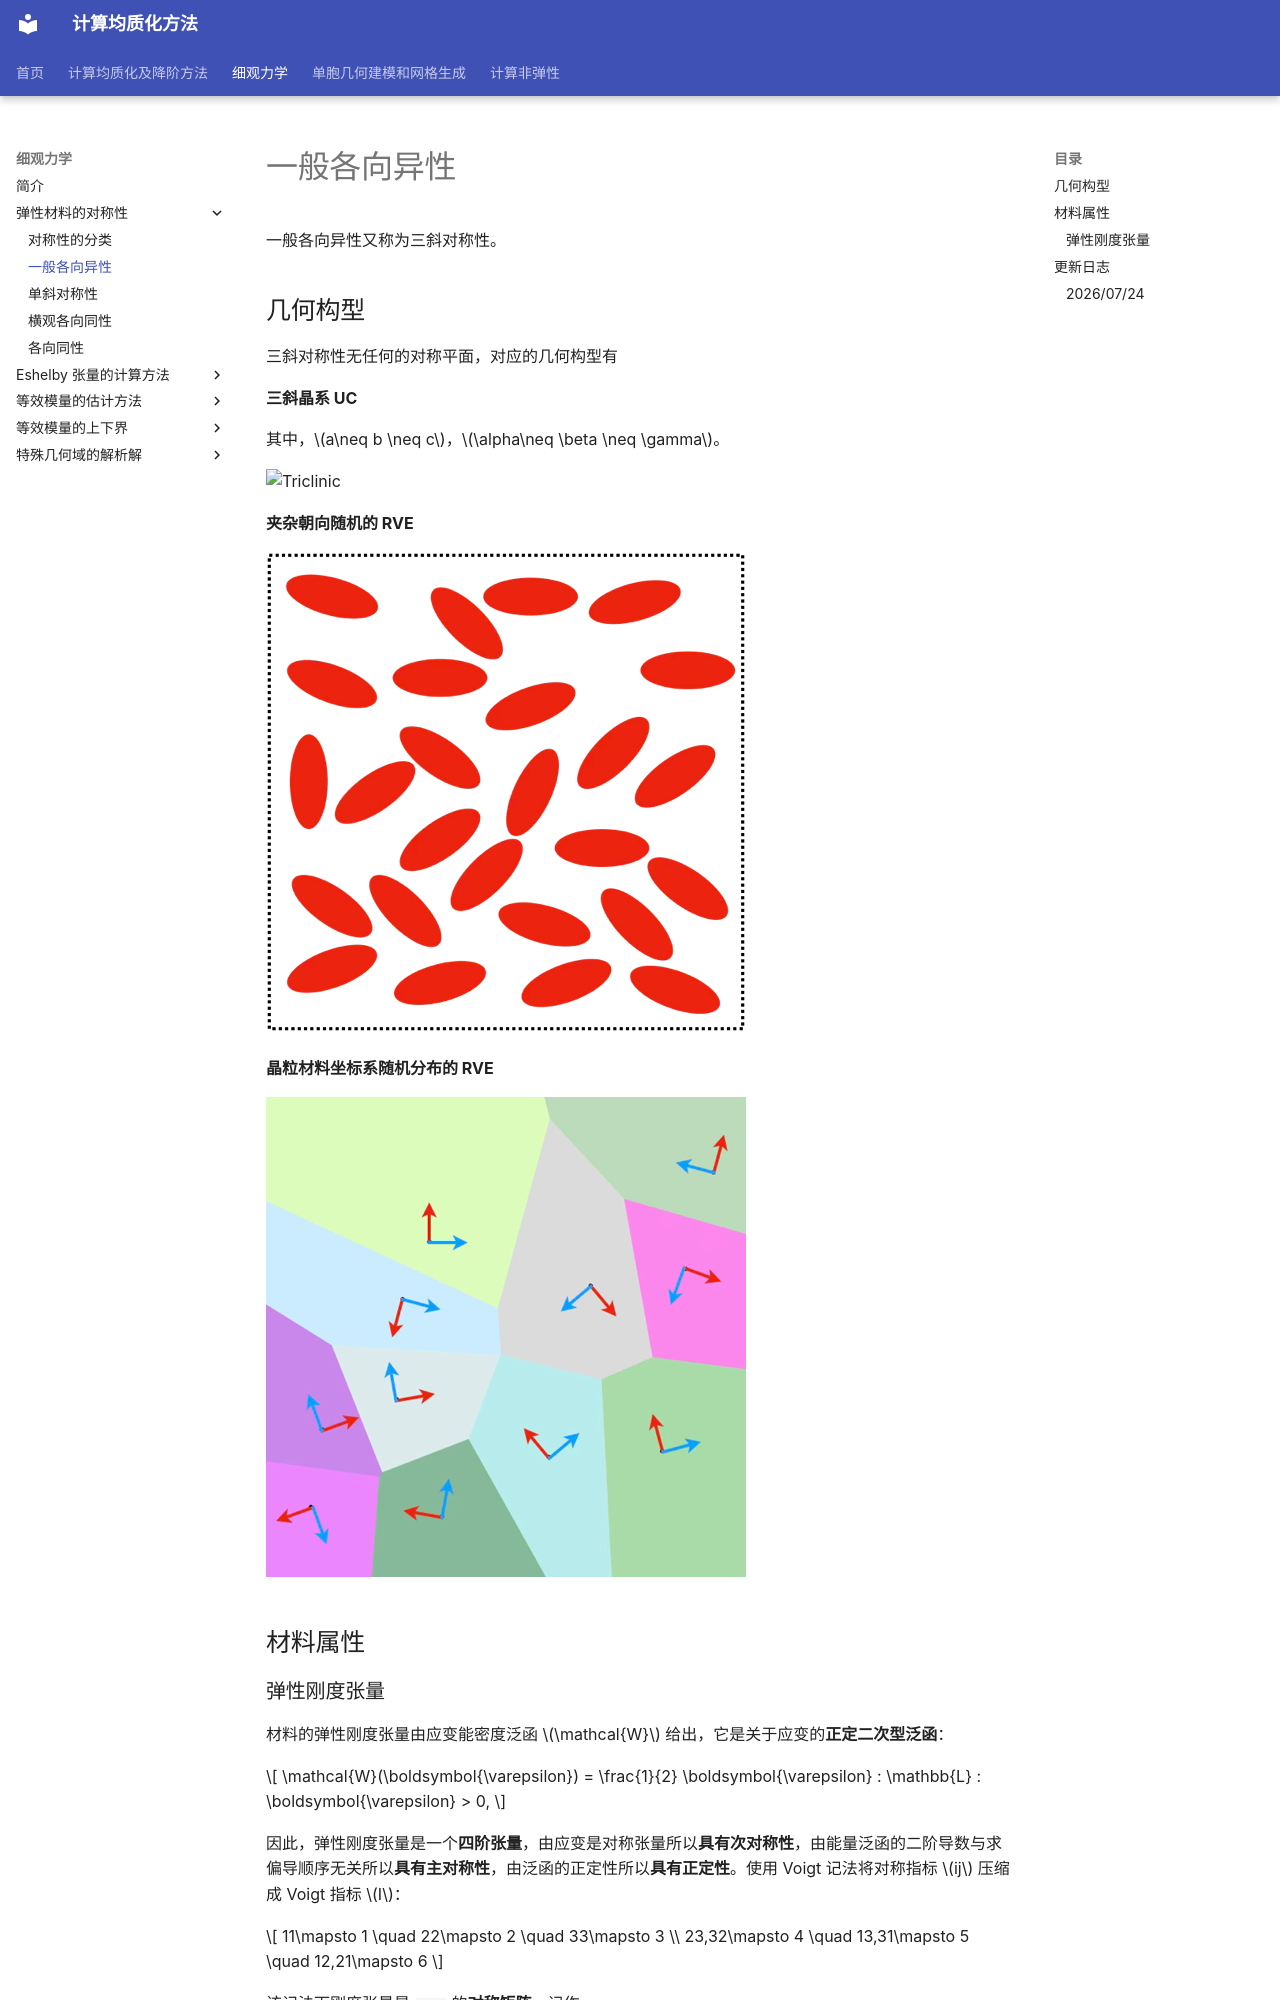

repository: qiuxiaohuo/C21GroupWeb-public · page: _mmech/材料和几何的对称性/1-一般各向异性/index.html · generator: mkdocs

# 一般各向异性

一般各向异性又称为三斜对称性。

## 几何构型

三斜对称性无任何的对称平面，对应的几何构型有

**三斜晶系 UC**

其中，$a\neq b \neq c$，$\alpha\neq \beta \neq \gamma$。

![Triclinic](https://upload.wikimedia.org/wikipedia/commons/thumb/1/17/Triclinic.svg/120px-Triclinic.svg.png)

**夹杂朝向随机的 RVE**

![image-20260228120722002](../../assets/image-20260228120722002.png)

**晶粒材料坐标系随机分布的 RVE**

![image-20260228120816845](../../assets/image-20260228120816845.png)

## 材料属性
